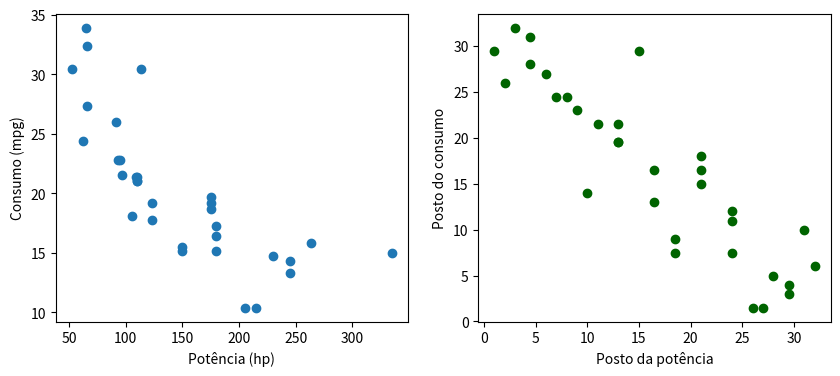

Recreate this plot in Python.
# Bibliotecas: numpy, scipy e matplotlib (já instaladas no Google Colab)
import numpy as np
from scipy import stats
import matplotlib.pyplot as plt

# Dados do conjunto mtcars: potência (hp) e consumo (mpg)
hp  = np.array([110, 110, 93, 110, 175, 105, 245, 62, 95, 123, 123, 180, 180, 180, 205, 215, 230, 66, 52, 65, 97, 150, 150, 245, 175, 66, 91, 113, 264, 175, 335, 109])
mpg = np.array([21, 21, 22.8, 21.4, 18.7, 18.1, 14.3, 24.4, 22.8, 19.2, 17.8, 16.4, 17.3, 15.2, 10.4, 10.4, 14.7, 32.4, 30.4, 33.9, 21.5, 15.5, 15.2, 13.3, 19.2, 27.3, 26, 30.4, 15.8, 19.7, 15, 21.4])
n = len(hp)

# 1. Dispersão dos dados e dos postos
fig, ax = plt.subplots(1, 2, figsize=(10, 4))
ax[0].scatter(hp, mpg); ax[0].set_xlabel("Potência (hp)"); ax[0].set_ylabel("Consumo (mpg)")
ax[1].scatter(stats.rankdata(hp), stats.rankdata(mpg), color="darkgreen")
ax[1].set_xlabel("Posto da potência"); ax[1].set_ylabel("Posto do consumo")
plt.show()

# 2. Correlação de Spearman
rho, p = stats.spearmanr(hp, mpg)
t = rho * np.sqrt((n - 2) / (1 - rho**2))
print(f"rho = {rho:.5f} | t = {t:.4f}, gl = {n - 2}, p-valor = {p:.3e}")

# 3. Spearman é o Pearson calculado sobre os postos (postos médios nos empates)
rx, ry = stats.rankdata(hp), stats.rankdata(mpg)
print(f"Pearson dos postos = {stats.pearsonr(rx, ry).statistic:.5f}")
d2 = np.sum((rx - ry)**2)
print(f"Soma de d² = {d2:.1f} | fórmula simplificada 1 - 6Σd²/(n(n²-1)) = {1 - 6*d2/(n*(n**2 - 1)):.5f} (aproximada, pois há empates)")
print("Valores repetidos: hp =", n - len(np.unique(hp)), "| mpg =", n - len(np.unique(mpg)))

# 4. Comparação com Pearson
r = stats.pearsonr(hp, mpg).statistic
print(f"Pearson (dados originais) = {r:.5f}")

# 5. Intervalo de confiança de 95% por bootstrap (percentil)
rng = np.random.default_rng(2026)
boot = []
for _ in range(5000):
    i = rng.integers(0, n, n)
    boot.append(stats.spearmanr(hp[i], mpg[i])[0])
print("IC 95% bootstrap:", np.round(np.percentile(boot, [2.5, 97.5]), 4))

# 6. Exemplo do texto (n = 6, sem empates)
x = np.array([10, 20, 30, 40, 50, 60.]); y = np.array([1.2, 0.9, 1.5, 2.8, 2.1, 9.5])
r6, p6 = stats.spearmanr(x, y)
print(f"\nn = 6: postos de y = {stats.rankdata(y).astype(int).tolist()}, Σd² = {np.sum((stats.rankdata(x)-stats.rankdata(y))**2):.0f}, rho = {r6:.4f}, Pearson = {stats.pearsonr(x, y).statistic:.4f}")
